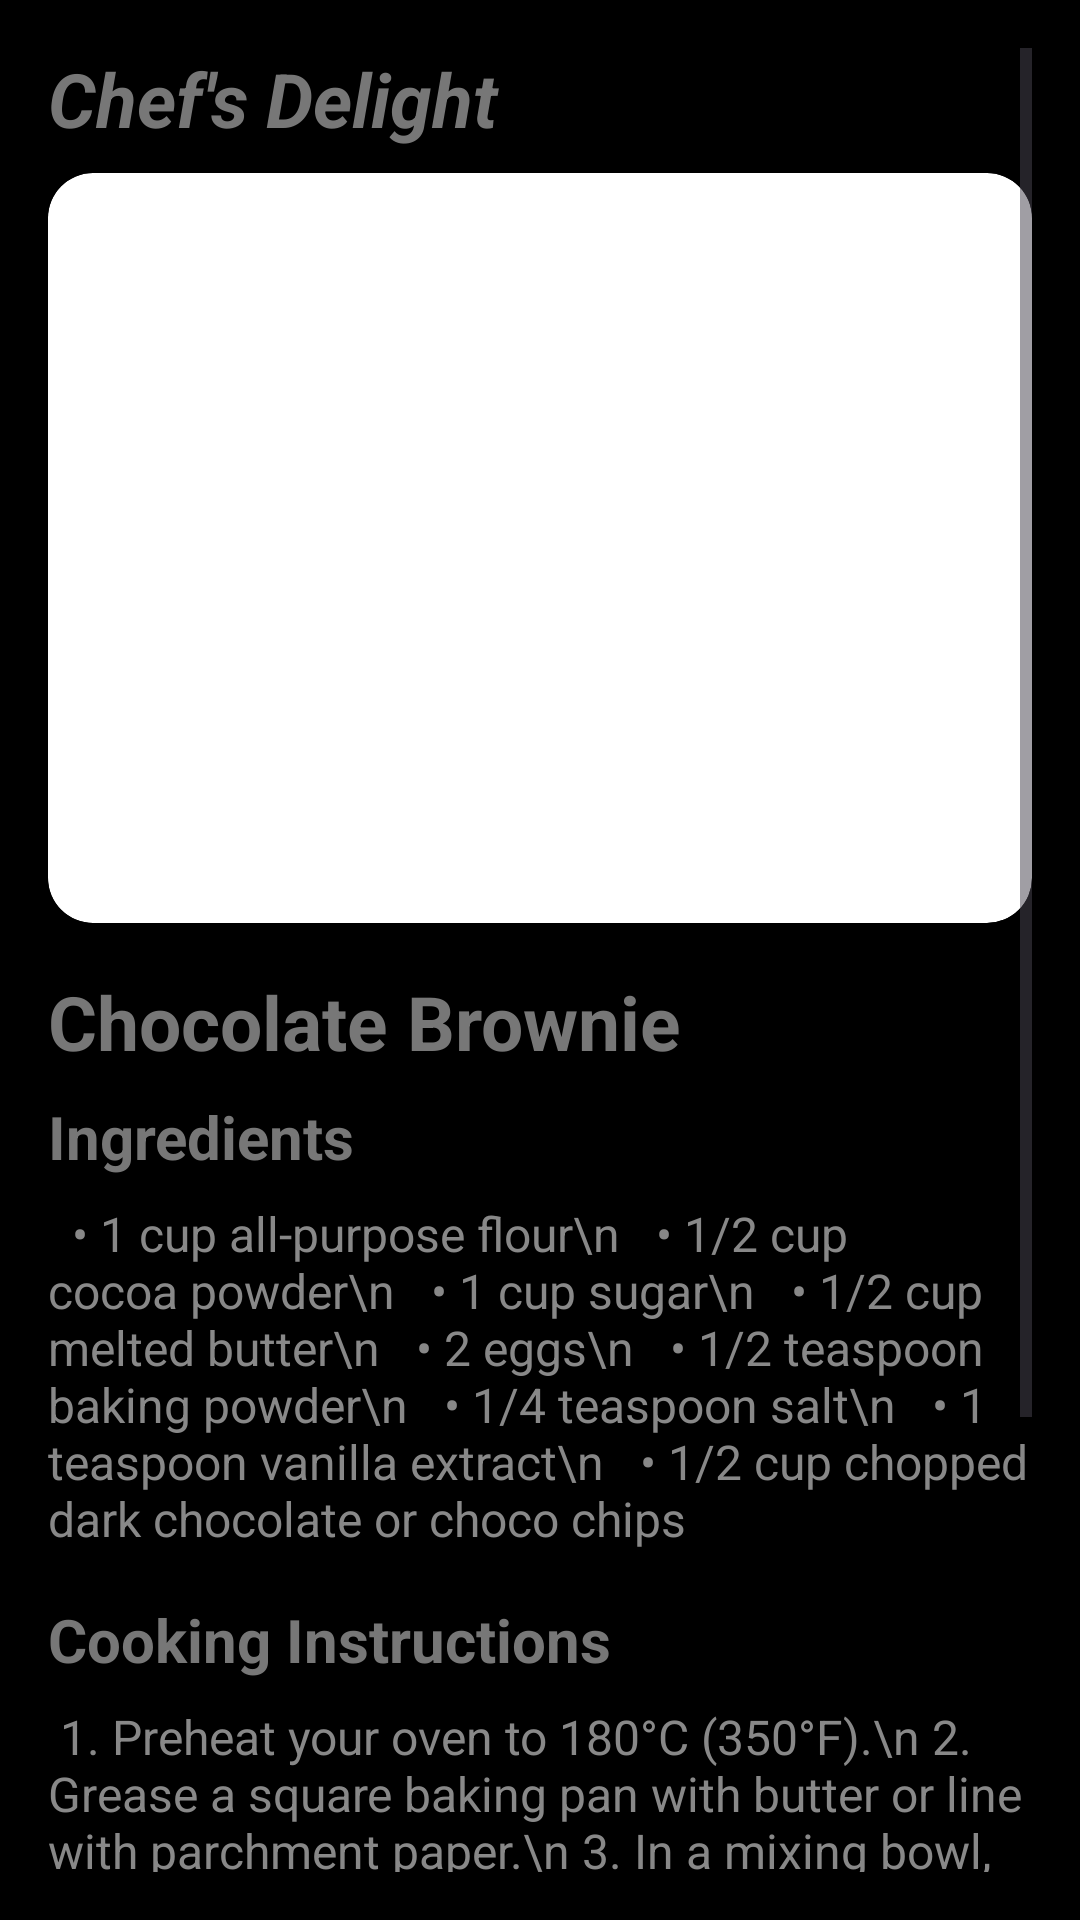

The Android layout XML behind this screen, and the referenced resources:
<!-- AndroidManifest.xml: application theme Theme.Chefs -->
<!-- res/layout/activity_brownie.xml -->
<?xml version="1.0" encoding="utf-8"?>
<ScrollView xmlns:android="http://schemas.android.com/apk/res/android"
    android:layout_width="match_parent"
    android:layout_height="match_parent"
    android:background="#000000"
    android:padding="16dp">

    <LinearLayout
        android:layout_width="match_parent"
        android:layout_height="wrap_content"
        android:orientation="vertical">

        
        <TextView
            android:id="@+id/tvBrownieHeader"
            android:layout_width="match_parent"
            android:layout_height="wrap_content"
            android:layout_marginBottom="8dp"
            android:text="Chef's Delight"
            android:textColor="#777777"
            android:textSize="25sp"
            android:textStyle="bold|italic" />

        
        <ImageView
            android:id="@+id/imgBrownie"
            android:layout_width="match_parent"
            android:layout_height="250dp"
            android:layout_marginBottom="16dp"
            android:background="@drawable/rounded_image"
            android:scaleType="centerCrop"
            android:src="@drawable/brownie"
            android:clipToOutline="true" />

        
        <TextView
            android:id="@+id/tvRecipeTitle"
            android:layout_width="match_parent"
            android:layout_height="wrap_content"
            android:layout_marginBottom="8dp"
            android:text="Chocolate Brownie"
            android:textColor="#777777"
            android:textSize="25sp"
            android:textStyle="bold" />

        
        <TextView
            android:id="@+id/tvIngredientsHeader"
            android:layout_width="match_parent"
            android:layout_height="wrap_content"
            android:layout_marginBottom="8dp"
            android:text="Ingredients"
            android:textColor="#777777"
            android:textSize="20sp"
            android:textStyle="bold" />

        
        <TextView
            android:id="@+id/tvIngredients"
            android:layout_width="match_parent"
            android:layout_height="wrap_content"
            android:layout_marginBottom="16dp"
            android:text="  • 1 cup all-purpose flour\n
  • 1/2 cup cocoa powder\n
  • 1 cup sugar\n
  • 1/2 cup melted butter\n
  • 2 eggs\n
  • 1/2 teaspoon baking powder\n
  • 1/4 teaspoon salt\n
  • 1 teaspoon vanilla extract\n
  • 1/2 cup chopped dark chocolate or choco chips"
            android:textColor="#888888"
            android:textSize="16sp" />

        
        <TextView
            android:id="@+id/tvCookingHeader"
            android:layout_width="match_parent"
            android:layout_height="wrap_content"
            android:layout_marginBottom="8dp"
            android:text="Cooking Instructions"
            android:textColor="#777777"
            android:textSize="20sp"
            android:textStyle="bold" />

        
        <TextView
            android:id="@+id/tvCookingInstructions"
            android:layout_width="match_parent"
            android:layout_height="wrap_content"
            android:layout_marginBottom="16dp"
            android:text="
1. Preheat your oven to 180°C (350°F).\n
2. Grease a square baking pan with butter or line with parchment paper.\n
3. In a mixing bowl, whisk together melted butter and sugar until smooth.\n
4. Add eggs one by one and mix well, then add vanilla extract.\n
5. Sift in flour, cocoa powder, baking powder, and salt. Mix gently.\n
6. Fold in the chopped chocolate or choco chips.\n
7. Pour the batter into the prepared pan and spread evenly.\n
8. Bake for 25–30 minutes or until a toothpick inserted comes out with moist crumbs.\n
9. Cool completely before cutting into squares.\n
10. Enjoy your rich, fudgy chocolate brownies!"
            android:textColor="#888888"
            android:textSize="16sp" />
    </LinearLayout>
</ScrollView>
<!-- resources referenced by this layout -->
<resources>
  <!-- drawable rounded_image (drawable) -->
  <?xml version="1.0" encoding="utf-8"?>
  <shape xmlns:android="http://schemas.android.com/apk/res/android"
      android:shape="rectangle">
      <corners android:radius="15dp" />
      <solid android:color="@android:color/white"/>
  </shape>
  <style name="Theme.Chefs" parent="Theme.Material3.Light.NoActionBar">
          <item name="colorPrimary">#734C3F</item>
          <item name="colorOnPrimary">@color/white</item>
          <item name="android:statusBarColor">#000000</item>
      </style>
  <!-- not gathered from this repository: default colours our renderer supplied (Android Studio template values) -->
  <color name="white">#FFFFFFFF</color>
</resources>
